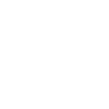
t = 0.00 s
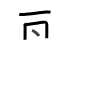
t = 3.75 s
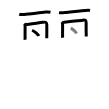
t = 7.50 s
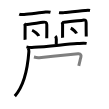
t = 11.50 s
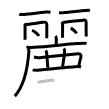
t = 15.25 s
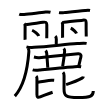
t = 19.00 s

The animated SVG that drew these frames (rendered in a browser with its animation timeline set to each time). Animation: 19 SMIL elements (animate=19); one cycle of 19.00 s.

<svg width="109px" height="109px" viewBox="0 0 px 109px" xmlns="http://www.w3.org/2000/svg" xmlns:xlink="http://www.w3.org/1999/xlink" xml:space="preserve" version="1.1"  baseProfile="full">
<path d="M19.25,14.14c1.48,0.6,3.33,0.42,4.88,0.3c5.39-0.44,15.28-1.74,21.5-2.34c1.37-0.13,3.51-0.16,4.87,0.17" style="fill:none;stroke:black;stroke-width:3;opacity:0">
  <animate attributeType="CSS" attributeName="opacity" from="0" to="1" begin="0s" dur="1s" repeatCount="0" fill="freeze" />
</path>
<path d="M24.27,23.67c0.72,0.72,0.84,1.64,0.84,2.44c0,0.54-0.04,5.8-0.04,9.9c0,1.97,0.01,3.49,0.04,3.75" style="fill:none;stroke:black;stroke-width:3;opacity:0">
  <animate attributeType="CSS" attributeName="opacity" from="0" to="1" begin="1s" dur="1s" repeatCount="0" fill="freeze" />
</path>
<path d="M26.09,24.52c1.36-0.08,12.33-1.68,16.92-2.29c2.6-0.35,3.85-0.08,3.81,2.77c-0.03,2.19,0.03,6.46-0.03,9.51c-0.03,1.86-0.04,3.55-0.04,3.74" style="fill:none;stroke:black;stroke-width:3;opacity:0">
  <animate attributeType="CSS" attributeName="opacity" from="0" to="1" begin="2s" dur="1s" repeatCount="0" fill="freeze" />
</path>
<path d="M32.13,30.25c2.34,1.03,6.03,4.24,6.62,5.84" style="fill:none;stroke:black;stroke-width:3;opacity:0">
  <animate attributeType="CSS" attributeName="opacity" from="0" to="1" begin="3s" dur="1s" repeatCount="0" fill="freeze" />
</path>
<path d="M59,12.64c2.25,0.36,3.84,0.16,5.62-0.04c5.47-0.61,14.98-1.69,20.5-2.11c1.56-0.12,3.33-0.35,4.88,0.02" style="fill:none;stroke:black;stroke-width:3;opacity:0">
  <animate attributeType="CSS" attributeName="opacity" from="0" to="1" begin="4s" dur="1s" repeatCount="0" fill="freeze" />
</path>
<path d="M61.77,21.92c0.78,0.78,0.84,1.83,0.84,2.94c0,0.52-0.04,4.81-0.04,8.9c0,2.09,0.01,3.73,0.04,4" style="fill:none;stroke:black;stroke-width:3;opacity:0">
  <animate attributeType="CSS" attributeName="opacity" from="0" to="1" begin="5s" dur="1s" repeatCount="0" fill="freeze" />
</path>
<path d="M63.09,22.52c1.43-0.09,15.06-1.83,19.67-2.37c2.48-0.29,3.37,0,3.37,2.6c0,2.57,0,6.48,0.06,10.13c0.03,2.02,0.05,3.52,0.05,3.58" style="fill:none;stroke:black;stroke-width:3;opacity:0">
  <animate attributeType="CSS" attributeName="opacity" from="0" to="1" begin="6s" dur="1s" repeatCount="0" fill="freeze" />
</path>
<path d="M70.76,28.12c2.03,0.96,5.23,3.97,5.74,5.47" style="fill:none;stroke:black;stroke-width:3;opacity:0">
  <animate attributeType="CSS" attributeName="opacity" from="0" to="1" begin="7s" dur="1s" repeatCount="0" fill="freeze" />
</path>
<path d="M55.27,36.13c0.92,0.93,1.05,1.87,1.05,3.31c0,0.56-0.07,2.19-0.07,4.69" style="fill:none;stroke:black;stroke-width:3;opacity:0">
  <animate attributeType="CSS" attributeName="opacity" from="0" to="1" begin="8s" dur="1s" repeatCount="0" fill="freeze" />
</path>
<path d="M26.45,46.85c2.52,0.69,5.09,0.65,7.67,0.51c12.95-0.7,30.53-2.88,43.13-3.8c3.25-0.24,6.11-0.71,9.38-0.18" style="fill:none;stroke:black;stroke-width:3;opacity:0">
  <animate attributeType="CSS" attributeName="opacity" from="0" to="1" begin="9s" dur="1s" repeatCount="0" fill="freeze" />
</path>
<path d="M27.95,47.99c0.91,0.91,1.04,2.12,0.92,3.72c-0.74,10.04-2.62,31.79-14.06,44.42" style="fill:none;stroke:black;stroke-width:3;opacity:0">
  <animate attributeType="CSS" attributeName="opacity" from="0" to="1" begin="10s" dur="1s" repeatCount="0" fill="freeze" />
</path>
<path d="M33.94,57.08c1.83,0.44,3.38,0.73,5.28,0.56c13.09-1.22,30.4-3.13,38.95-3.89c2.74-0.24,3.12,1.66,2.73,3.26c-0.9,3.62-1.4,5.99-2.13,8.78" style="fill:none;stroke:black;stroke-width:3;opacity:0">
  <animate attributeType="CSS" attributeName="opacity" from="0" to="1" begin="11s" dur="1s" repeatCount="0" fill="freeze" />
</path>
<path d="M45.51,50.65c0.85,0.85,1.11,1.6,1.2,2.64c0.05,0.6,0.79,9.71,1.07,14.45" style="fill:none;stroke:black;stroke-width:3;opacity:0">
  <animate attributeType="CSS" attributeName="opacity" from="0" to="1" begin="12s" dur="1s" repeatCount="0" fill="freeze" />
</path>
<path d="M63.69,48.46c0.8,0.8,0.99,2.04,0.95,2.64c-0.2,2.6-1.01,9.41-2.01,15.43" style="fill:none;stroke:black;stroke-width:3;opacity:0">
  <animate attributeType="CSS" attributeName="opacity" from="0" to="1" begin="13s" dur="1s" repeatCount="0" fill="freeze" />
</path>
<path d="M32.67,69.82c2.34,0.72,5.13,0.35,7.49,0.11c8.68-0.89,26.32-2.79,34.59-3.29c2.12-0.13,4.29-0.25,6.4,0.14" style="fill:none;stroke:black;stroke-width:3;opacity:0">
  <animate attributeType="CSS" attributeName="opacity" from="0" to="1" begin="14s" dur="1s" repeatCount="0" fill="freeze" />
</path>
<path d="M37.67,82.25c5.7-0.75,10.04-1.68,14-2.02c1.16-0.1,1.9-0.1,2.5-0.04" style="fill:none;stroke:black;stroke-width:3;opacity:0">
  <animate attributeType="CSS" attributeName="opacity" from="0" to="1" begin="15s" dur="1s" repeatCount="0" fill="freeze" />
</path>
<path d="M36.18,76.14c0.78,0.78,0.77,1.61,0.77,2.71c0,1.18-0.01,11.61-0.01,15.65c0,2.55,0.78,3.29,3.29,2.36c4.27-1.58,8.01-3.23,12.38-4.61" style="fill:none;stroke:black;stroke-width:3;opacity:0">
  <animate attributeType="CSS" attributeName="opacity" from="0" to="1" begin="16s" dur="1s" repeatCount="0" fill="freeze" />
</path>
<path d="M83.38,76.48c-0.13,0.77-0.66,1.31-1.32,1.67c-3.82,2.1-8.44,3.98-15.95,6.54" style="fill:none;stroke:black;stroke-width:3;opacity:0">
  <animate attributeType="CSS" attributeName="opacity" from="0" to="1" begin="17s" dur="1s" repeatCount="0" fill="freeze" />
</path>
<path d="M63.03,72.2c0.89,0.89,1.04,1.93,1.04,3.47c0,1.31-0.06,11.68-0.06,13.21c0,6.88,1.38,8.71,14.29,8.71c12.71,0,14.99-1.83,14.99-6.65" style="fill:none;stroke:black;stroke-width:3;opacity:0">
  <animate attributeType="CSS" attributeName="opacity" from="0" to="1" begin="18s" dur="1s" repeatCount="0" fill="freeze" />
</path>
</svg>
